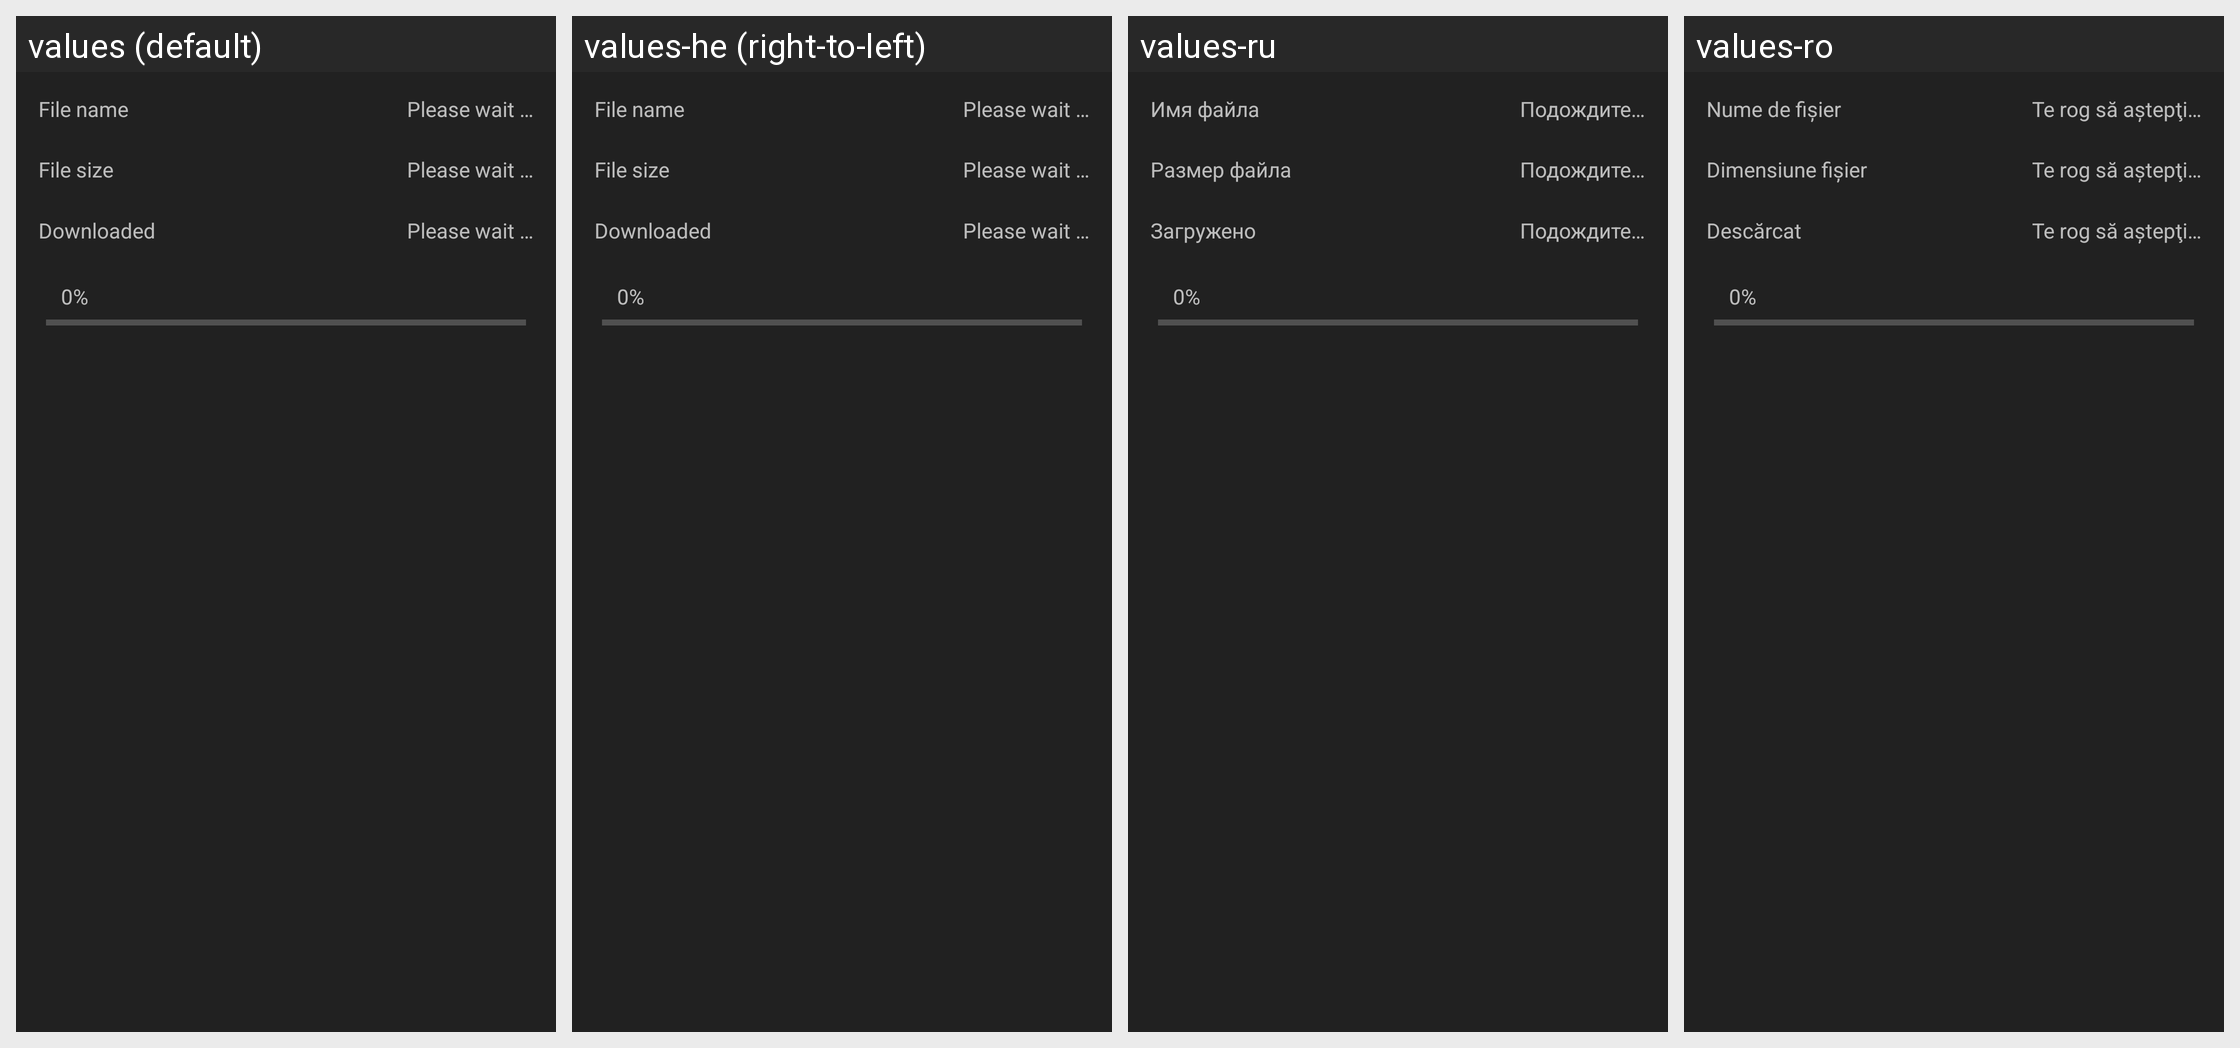

Translations of the strings shown on this Android screen, per locale in the grid:
Android screen res/layout/progress_dialog_layout.xml rendered under 4 locales, left to right: values (default), values-he (right-to-left), values-ru, values-ro. Device: Nexus 5 (rendered at 1080×1920; each locale shown at half size, 540×960, under a caption strip naming it); theme AppTheme.
Other locales in the repository, not shown: values-af, values-ar, values-ca, values-cs, values-de, values-el, values-es, values-fr, values-hu, values-it, values-ja, values-ko, values-nl, values-no, values-pl, values-pt, values-sr, values-vi, values-zh.
Strings drawn on this screen, with the default value and each locale's value (text and hints the layout hard-codes, and strings that could not be matched under every locale, appear in the picture but are not listed):

filed_filename
  values: File name
  values-he: File name
  values-ru: Имя файла
  values-ro: Nume de fişier

field_filesize
  values: File size
  values-he: File size
  values-ru: Размер файла
  values-ro: Dimensiune fişier

field_downloaded
  values: Downloaded
  values-he: Downloaded
  values-ru: Загружено
  values-ro: Descărcat

msg_pleaseWait
  values: Please wait …
  values-he: Please wait …
  values-ru: Подождите…
  values-ro: Te rog să aştepţi…
